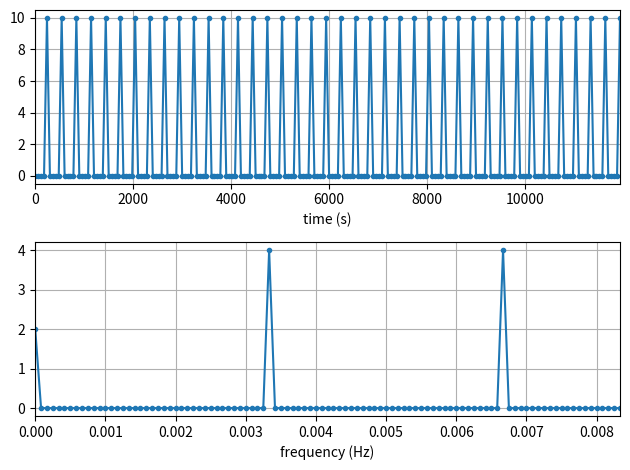

Write the Python code that produced this figure.
#
# Test using FFT to analize log event frequency
#
import numpy as np
import matplotlib.pyplot as plt


# Hard coded data set
t_array = [0,0,0,0,1,0,0,0,0,1,0,0,0,0,1,0,0,0,0,1,0,0,0,0,1,0,0,0,0,1,0,0,0,0,1,0,0,0,0,1,
           0,0,0,0,1,0,0,0,0,1,0,0,0,0,1,0,0,0,0,1,0,0,0,0,1,0,0,0,0,1,0,0,0,0,1,0,0,0,0,1,
           0,0,0,0,1,0,0,0,0,1,0,0,0,0,1,0,0,0,0,1,0,0,0,0,1,0,0,0,0,1,0,0,0,0,1,0,0,0,0,1,
           0,0,0,0,1,0,0,0,0,1,0,0,0,0,1,0,0,0,0,1,0,0,0,0,1,0,0,0,0,1,0,0,0,0,1,0,0,0,0,1,
           0,0,0,0,1,0,0,0,0,1,0,0,0,0,1,0,0,0,0,1,0,0,0,0,1,0,0,0,0,1,0,0,0,0,1,0,0,0,0,1]


# Construct a time signal
Fs = .0166667                         # Sampling frequency
N = 200                               # Number of samples
tstep = 1/Fs                          # Sample time interval
t = np.linspace(0, (N-1)*tstep, N)    # Time steps
fstep  = Fs/N                         # Frequency interval
f = np.linspace(0, (N-1)*fstep, N)    # Frequency step


# Perform FFT
t_array = [z*10 for z in t_array]     # Amplify the signal X 10
print(t_array)
X = np.fft.fft(t_array)
X_mag = np.abs(X)/N
f_plot = f[0:int(N/2+1)]
X_mag_plot = 2 * X_mag[0:int(N/2+1)]
X_mag_plot[0] = X_mag_plot[0]/2


# Create Plots
fig, [ax1, ax2] = plt.subplots(nrows=2, ncols=1)
ax1.plot(t, t_array, '.-')
ax2.plot(f_plot, X_mag_plot, '.-')
ax1.set_xlabel('time (s)')
ax2.set_xlabel('frequency (Hz)')
ax1.grid()
ax2.grid()
ax1.set_xlim(0, t[-1])
ax2.set_xlim(0, f_plot[-1])
plt.tight_layout()
plt.savefig('fft-test-05m-plot.jpg', bbox_inches='tight')
plt.close('fft-test-05m-plot.jpg')
plt.clf

